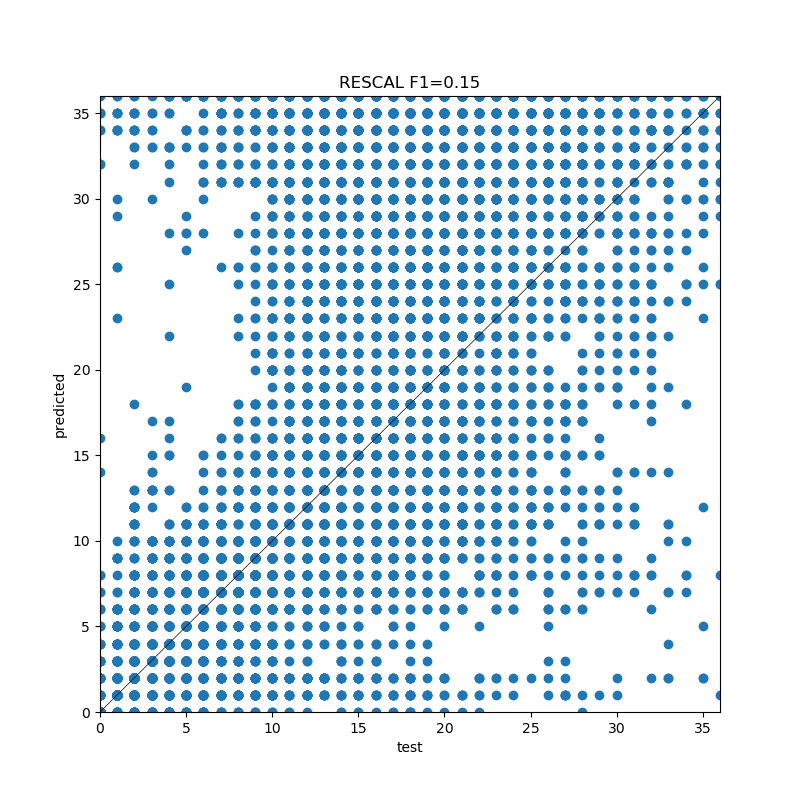

The data file committed next to this chart (first rows):
, precision, recall, f1-score, support
0, 0.7553, 0.8346, 0.793, 381.0
1, 0.4836, 0.6711, 0.5621, 526.0
2, 0.3442, 0.4245, 0.3802, 497.0
3, 0.3278, 0.3683, 0.3469, 486.0
4, 0.3419, 0.3131, 0.3269, 511.0
5, 0.2036, 0.112, 0.1445, 509.0
6, 0.14, 0.1033, 0.1189, 542.0
7, 0.1505, 0.2, 0.1718, 520.0
8, 0.1679, 0.2128, 0.1877, 531.0
9, 0.1374, 0.1429, 0.1401, 532.0
10, 0.1109, 0.1111, 0.111, 513.0
11, 0.1318, 0.1337, 0.1327, 546.0
12, 0.09606, 0.0729, 0.08289, 535.0
13, 0.1104, 0.0636, 0.08072, 566.0
14, 0.08482, 0.03387, 0.04841, 561.0
15, 0.08519, 0.0422, 0.05644, 545.0
16, 0.08284, 0.0275, 0.0413, 509.0
17, 0.08743, 0.02671, 0.04092, 599.0
18, 0.07407, 0.02243, 0.03443, 535.0
19, 0.08025, 0.02569, 0.03892, 506.0
20, 0.07965, 0.02138, 0.03371, 421.0
21, 0.04444, 0.008658, 0.01449, 462.0
22, 0.03175, 0.01223, 0.01766, 327.0
23, 0.02484, 0.0129, 0.01699, 310.0
24, 0.06111, 0.04603, 0.05251, 239.0
25, 0.0543, 0.04743, 0.05063, 253.0
26, 0.03015, 0.03614, 0.03288, 166.0
27, 0.007194, 0.005376, 0.006154, 186.0
28, 0.02388, 0.06452, 0.03486, 124.0
29, 0.02404, 0.0495, 0.03236, 101.0
30, 0.02749, 0.09195, 0.04233, 87.0
31, 0.002469, 0.01408, 0.004202, 71.0
32, 0.01199, 0.08475, 0.02101, 59.0
33, 0.004405, 0.04878, 0.008081, 41.0
34, 0.002123, 0.03846, 0.004024, 26.0
35, 0.00995, 0.2069, 0.01899, 29.0
36, 0.003247, 0.09091, 0.00627, 22.0
accuracy, 0.1509, 0.1509, 0.1509, 0.1509
macro avg, 0.12, 0.1303, 0.1145, 13374
weighted avg, 0.1566, 0.1509, 0.1468, 13374
